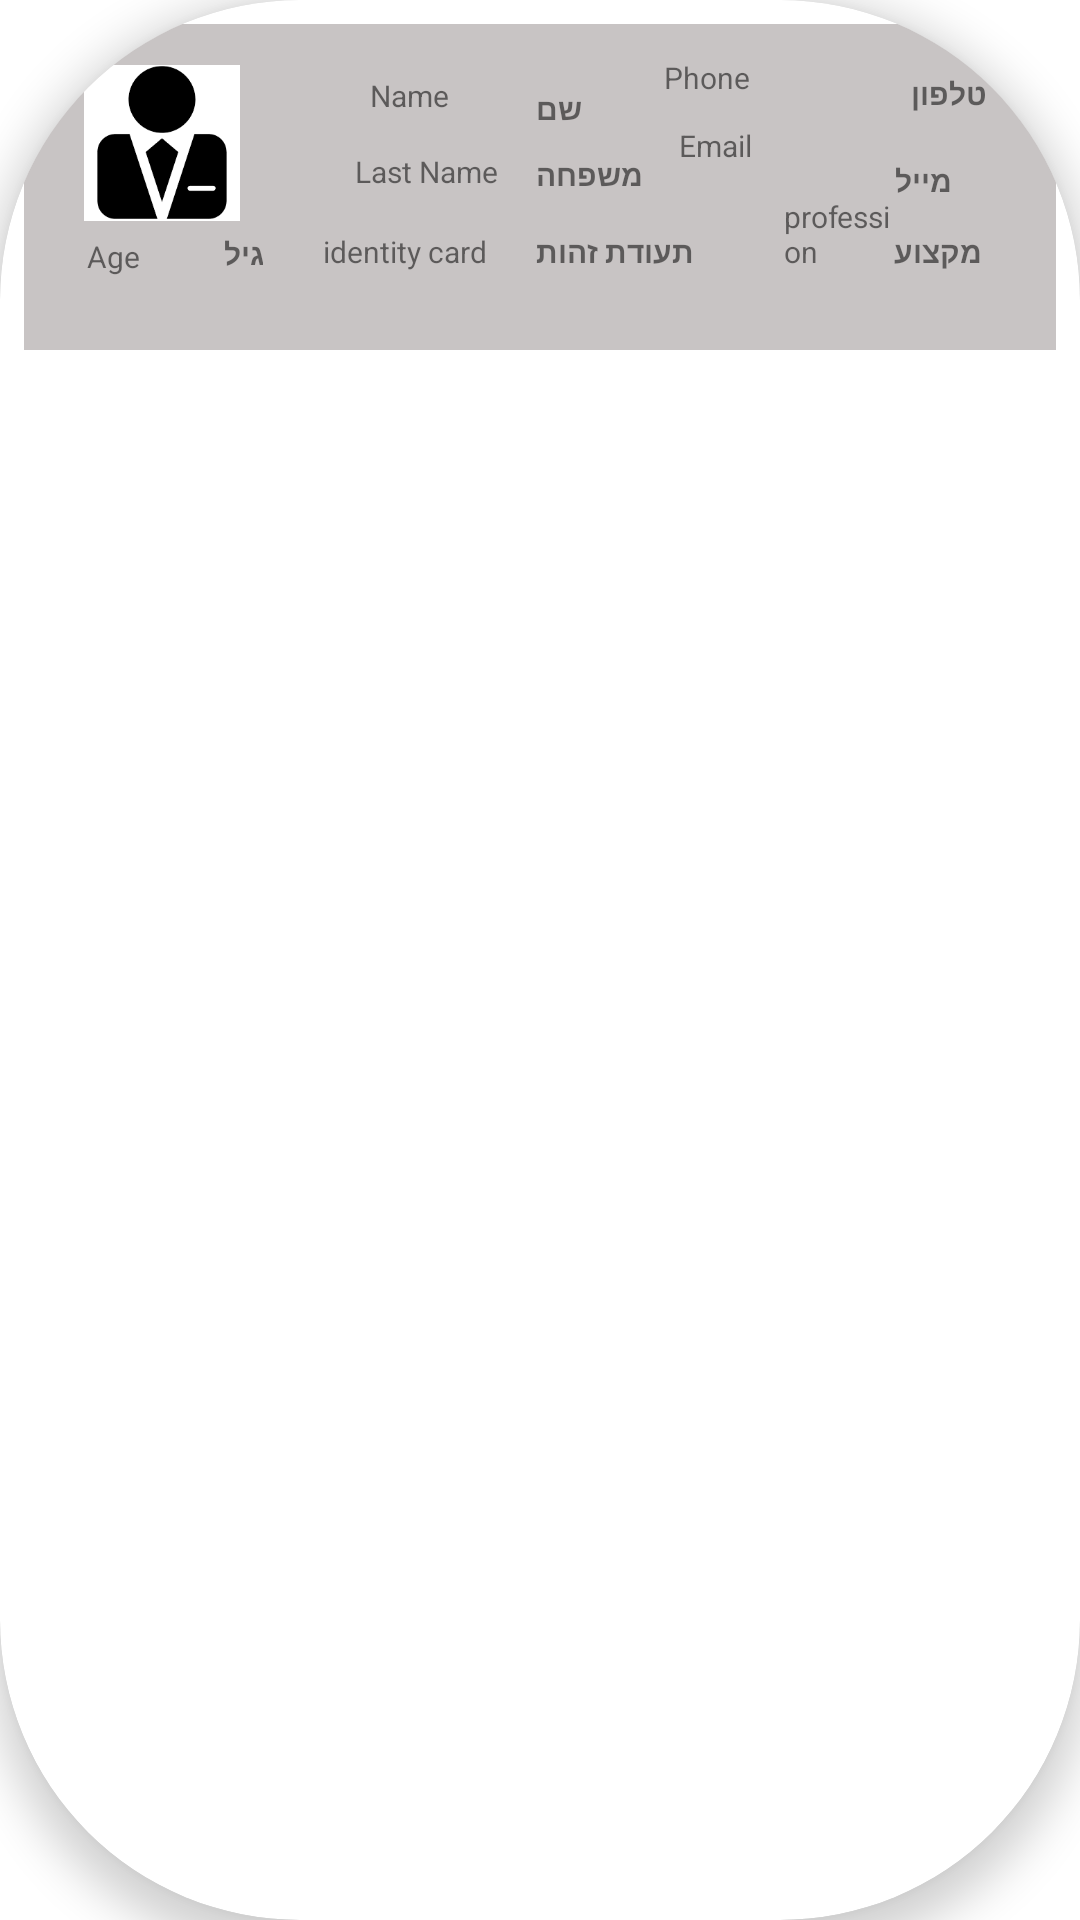

Reconstruct the res/layout file that produces this screen, plus the resources it refers to.
<!-- AndroidManifest.xml: application theme Theme.MyApplication -->
<!-- res/layout/recycleritem_teacher.xml -->
<?xml version="1.0" encoding="utf-8"?>
<androidx.cardview.widget.CardView xmlns:android="http://schemas.android.com/apk/res/android"
    xmlns:app="http://schemas.android.com/apk/res-auto"
    xmlns:tools="http://schemas.android.com/tools"
    android:id="@+id/screen_container_teacher"
    android:layout_width="match_parent"
    android:layout_height="wrap_content"
    android:layout_margin="8dp"
    app:cardCornerRadius="100dp"
    app:cardElevation="8dp">


    <androidx.constraintlayout.widget.ConstraintLayout
        android:layout_width="match_parent"
        android:layout_height="wrap_content"
        android:layout_margin="8dp"
        android:background="#C8C4C4"
        android:paddingLeft="16dp"
        android:paddingTop="@dimen/cardview_compat_inset_shadow"
        android:paddingRight="16dp"
        android:paddingBottom="16dp">


        <ImageView
            android:id="@+id/imageView_teacher"
            android:layout_width="52dp"
            android:layout_height="53dp"
            android:layout_marginStart="4dp"
            android:layout_marginTop="12dp"
            app:layout_constraintStart_toStartOf="parent"
            app:layout_constraintTop_toTopOf="parent"
            app:srcCompat="@drawable/teacher"
            tools:ignore="SpeakableTextPresentCheck" />

        <TextView
            android:id="@+id/textView_teacher_name"
            android:layout_width="43dp"
            android:layout_height="wrap_content"
            android:layout_marginStart="30dp"
            android:layout_marginTop="10dp"
            android:layout_marginBottom="6dp"
            android:text="Name"
            android:textSize="10sp"
            app:layout_constraintBottom_toTopOf="@+id/textView_teacher_last_name"
            app:layout_constraintEnd_toEndOf="@+id/textView_teacher_last_name"
            app:layout_constraintStart_toEndOf="@+id/imageView_teacher"
            app:layout_constraintTop_toTopOf="parent" />

        <TextView
            android:id="@+id/textView_teacher_last_name"
            android:layout_width="61dp"
            android:layout_height="wrap_content"
            android:layout_marginStart="44dp"
            android:layout_marginBottom="13dp"
            android:text="Last Name"
            android:textSize="10sp"
            app:layout_constraintBottom_toTopOf="@+id/textView_teacher_id"
            app:layout_constraintEnd_toEndOf="@+id/textView_teacher_id"
            app:layout_constraintStart_toEndOf="@+id/imageView_teacher" />

        <TextView
            android:id="@+id/textView_teacher_age"
            android:layout_width="wrap_content"
            android:layout_height="wrap_content"
            android:layout_marginStart="5dp"
            android:layout_marginTop="1dp"
            android:layout_marginBottom="5dp"
            android:text="Age"
            android:textSize="10sp"
            app:layout_constraintBottom_toBottomOf="parent"
            app:layout_constraintStart_toStartOf="parent"
            app:layout_constraintTop_toBottomOf="@+id/imageView_teacher" />

        <TextView
            android:id="@+id/textView_teacher_phone"
            android:layout_width="78dp"
            android:layout_height="wrap_content"
            android:layout_marginTop="10dp"
            android:layout_marginBottom="9dp"
            android:text="Phone"
            android:textSize="10sp"
            app:layout_constraintBottom_toTopOf="@+id/textView_teacher_email"
            app:layout_constraintEnd_toEndOf="@+id/textView_teacher_email"
            app:layout_constraintTop_toTopOf="parent" />

        <TextView
            android:id="@+id/textView_teacher_email"
            android:layout_width="73dp"
            android:layout_height="wrap_content"
            android:layout_marginBottom="10dp"
            android:text="Email"
            android:textSize="10sp"
            app:layout_constraintBottom_toTopOf="@+id/textView_teacher_profession"
            app:layout_constraintEnd_toEndOf="@+id/textView_teacher_profession" />

        <TextView
            android:id="@+id/textView_teacher_id"
            android:layout_width="66dp"
            android:layout_height="wrap_content"
            android:layout_marginStart="20dp"
            android:layout_marginBottom="10dp"
            android:text="identity card"
            android:textSize="10sp"
            app:layout_constraintBottom_toBottomOf="parent"
            app:layout_constraintStart_toEndOf="@+id/textView18" />

        <TextView
            android:id="@+id/textView_teacher_profession"
            android:layout_width="38dp"
            android:layout_height="wrap_content"
            android:layout_marginStart="30dp"
            android:layout_marginBottom="10dp"
            android:text="profession"
            android:textSize="10sp"
            app:layout_constraintBottom_toBottomOf="parent"
            app:layout_constraintStart_toEndOf="@+id/textView14" />

        <TextView
            android:id="@+id/textView10"
            android:layout_width="wrap_content"
            android:layout_height="wrap_content"
            android:layout_marginBottom="4dp"
            android:text="שם"
            android:textSize="10sp"
            android:textStyle="bold"
            app:layout_constraintBottom_toTopOf="@+id/textView11"
            app:layout_constraintStart_toStartOf="@+id/textView11"
            app:layout_constraintTop_toTopOf="@+id/textView_teacher_name" />

        <TextView
            android:id="@+id/textView11"
            android:layout_width="wrap_content"
            android:layout_height="wrap_content"
            android:layout_marginBottom="12dp"
            android:text="משפחה"
            android:textSize="10sp"
            android:textStyle="bold"
            app:layout_constraintBottom_toTopOf="@+id/textView14"
            app:layout_constraintStart_toStartOf="@+id/textView14" />

        <TextView
            android:id="@+id/textView14"
            android:layout_width="0dp"
            android:layout_height="wrap_content"
            android:layout_marginStart="5dp"
            android:text="תעודת זהות"
            android:textSize="10sp"
            android:textStyle="bold"
            app:layout_constraintBottom_toBottomOf="@+id/textView_teacher_id"
            app:layout_constraintStart_toEndOf="@+id/textView_teacher_id" />

        <TextView
            android:id="@+id/textView15"
            android:layout_width="31dp"
            android:layout_height="wrap_content"
            android:layout_marginTop="10dp"
            android:layout_marginBottom="10dp"
            android:text="טלפון"
            android:textSize="10sp"
            android:textStyle="bold"
            app:layout_constraintBottom_toTopOf="@+id/textView16"
            app:layout_constraintStart_toStartOf="@+id/textView16"
            app:layout_constraintTop_toTopOf="parent" />

        <TextView
            android:id="@+id/textView16"
            android:layout_width="wrap_content"
            android:layout_height="wrap_content"
            android:layout_marginBottom="10dp"
            android:text="מייל"
            android:textSize="10sp"
            android:textStyle="bold"
            app:layout_constraintBottom_toTopOf="@+id/textView17"
            app:layout_constraintStart_toStartOf="@+id/textView17" />

        <TextView
            android:id="@+id/textView17"
            android:layout_width="wrap_content"
            android:layout_height="wrap_content"
            android:layout_marginEnd="10dp"
            android:text="מקצוע"
            android:textSize="10sp"
            android:textStyle="bold"
            app:layout_constraintBottom_toBottomOf="@+id/textView_teacher_profession"
            app:layout_constraintEnd_toEndOf="parent"
            app:layout_constraintStart_toEndOf="@+id/textView_teacher_profession" />

        <TextView
            android:id="@+id/textView18"
            android:layout_width="39dp"
            android:layout_height="wrap_content"
            android:layout_marginStart="2dp"
            android:layout_marginTop="3dp"
            android:text="גיל"
            android:textSize="10sp"
            android:textStyle="bold"
            app:layout_constraintBottom_toBottomOf="@+id/textView_teacher_age"
            app:layout_constraintStart_toEndOf="@+id/textView_teacher_age"
            app:layout_constraintTop_toBottomOf="@+id/imageView_teacher" />






    </androidx.constraintlayout.widget.ConstraintLayout>
</androidx.cardview.widget.CardView>
<!-- resources referenced by this layout -->
<resources>
  <!-- drawable teacher: png bitmap (drawable-v24, 2722 bytes) -->
  <style name="Theme.MyApplication" parent="Theme.MaterialComponents.DayNight.NoActionBar">
          
          <item name="colorPrimary">@color/purple_500</item>
          <item name="colorPrimaryVariant">@color/purple_700</item>
          <item name="colorOnPrimary">@color/white</item>
          
          <item name="colorSecondary">@color/teal_200</item>
          <item name="colorSecondaryVariant">@color/teal_700</item>
          <item name="colorOnSecondary">@color/black</item>
          
          <item name="android:statusBarColor">?attr/colorPrimaryVariant</item>
          
      </style>
  <color name="purple_500">#FF6200EE</color>
  <color name="purple_700">#FF3700B3</color>
  <color name="white">#FFFFFFFF</color>
  <color name="teal_200">#FF03DAC5</color>
  <color name="teal_700">#FF018786</color>
  <color name="black">#FF000000</color>
</resources>
